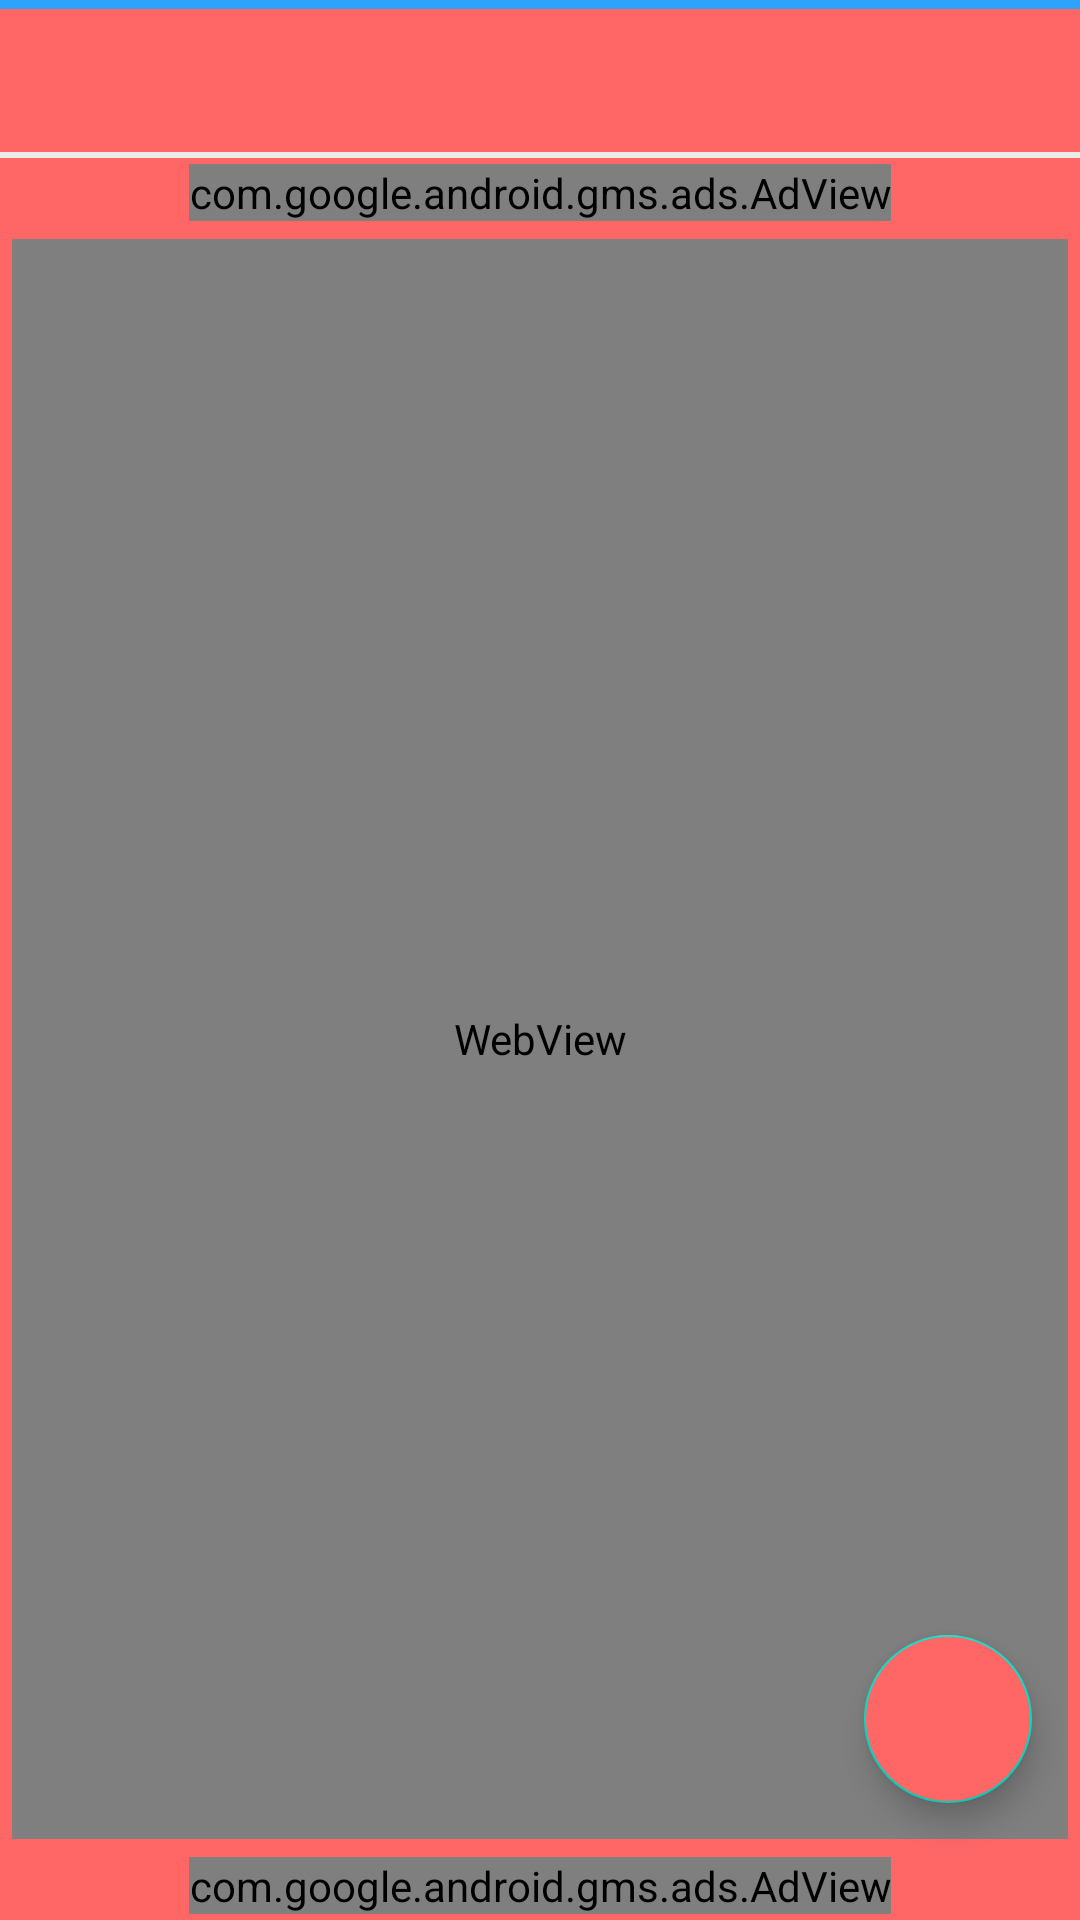

The Android layout XML behind this screen, and the referenced resources:
<!-- AndroidManifest.xml: application theme AppTheme.NoActionBar -->
<!-- res/layout/activity_privacy.xml -->
<?xml version="1.0" encoding="utf-8"?>
<RelativeLayout
    xmlns:android="http://schemas.android.com/apk/res/android"
    xmlns:tools="http://schemas.android.com/tools"
    xmlns:ads="http://schemas.android.com/apk/res-auto"
    android:layout_width="match_parent"
    android:layout_height="match_parent"
    android:background="@color/red"
    tools:context=".ResultActivity">

  <LinearLayout
      android:orientation="vertical"
      android:layout_width="fill_parent"
      android:layout_height="wrap_content"
      android:id="@+id/layout_top">

    <ImageView
        android:layout_width="match_parent"
        android:layout_height="3dp"
        android:background="#2ea3fe"/>

    <FrameLayout
        android:layout_width="fill_parent"
        android:layout_height="wrap_content">

      <Button
          android:layout_width="28dp"
          android:layout_height="28dp"
          android:background="@drawable/titlebar_menu_selector"
          android:id="@+id/title_bar_left_menu"
          android:layout_gravity="left|center_vertical"
          android:layout_marginLeft="10dp"/>

      <TextView
          android:id="@+id/txtTitle"
          android:layout_width="match_parent"
          android:layout_height="wrap_content"
          android:textSize="25sp"
          android:padding="7dp"
          android:textColor="@android:color/white"
          android:textStyle="bold"
          android:gravity="center" />

      <Button
          android:layout_width="28dp"
          android:layout_height="28dp"
          android:background="@drawable/titlebar_menu_selector"
          android:id="@+id/title_bar_right_menu"
          android:layout_gravity="right|center_vertical"
          android:layout_marginRight="10dp"/>

    </FrameLayout>

    <ImageView
        android:layout_width="match_parent"
        android:layout_height="2dp"
        android:background="#ebebeb"/>

  </LinearLayout>

  <com.google.android.gms.ads.AdView
      android:id="@+id/privacyAboveBanner"
      android:layout_margin="2dp"
      android:layout_centerHorizontal="true"
      android:layout_below="@id/layout_top"
      android:layout_width="wrap_content"
      android:layout_height="wrap_content"
      ads:adSize="BANNER"
      ads:adUnitId="@string/BANNER_Privacy" />

  <WebView
      android:id="@+id/webPrivacy"
      android:layout_below="@id/privacyAboveBanner"
      android:layout_above="@id/privacyBanner"
      android:layout_width="match_parent"
      android:layout_height="match_parent"
      android:layout_margin="4dp"/>

  <com.google.android.gms.ads.AdView
      android:id="@+id/privacyBanner"
      android:layout_margin="2dp"
      android:layout_centerHorizontal="true"
      android:layout_alignParentBottom="true"
      android:layout_width="wrap_content"
      android:layout_height="wrap_content"
      ads:adSize="BANNER"
      ads:adUnitId="@string/BANNER_Privacy_Bottom" />

  <com.google.android.material.floatingactionbutton.FloatingActionButton
      android:id="@+id/privacyShare"
      android:layout_margin="16dp"
      android:src="@drawable/ic_baseline_share_24"
      android:layout_alignParentEnd="true"
      android:layout_above="@id/privacyBanner"
      android:layout_width="wrap_content"
      android:layout_height="wrap_content"
      android:backgroundTint="@color/red"/>

</RelativeLayout>
<!-- resources referenced by this layout -->
<resources>
  <color name="red">#ff6767</color>
  <style name="AppTheme.NoActionBar">
      <item name="windowActionBar">false</item>
      <item name="windowNoTitle">true</item>
    </style>
</resources>
